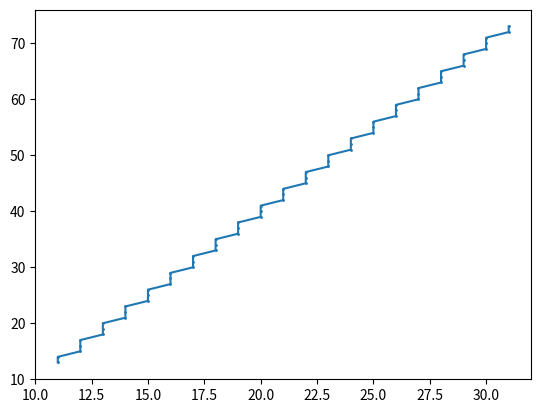

Reproduce this figure in Python.
from collections import namedtuple

from matplotlib import pyplot as plt

point = namedtuple("Point", 'x, y')
start = point(31, 73)
end = point(11, 13)


abs_x = abs(end.x - start.x)                        # Absolute difference
abs_y = abs(end.y - start.y)                        # Absolute difference

incX = 1 if end.x - start.x >= 0 else -1            # Increment of x
incY = 1 if end.y - start.y >= 0 else -1            # Increment of y

point_list = [start]                                # Storing the points

new_point = start

x = start.x
y = start.y

if abs_x >= abs_y:
    decision = 2 * abs_y - abs_x                    # Initializing the decision variable
    while new_point.x != end.x:                     # Main logic
        x += incX
        if decision > 0:
            y += incY
            decision -= 2 * abs_x
        decision += 2 * abs_y
        new_point = point(x, y)
        point_list.append(new_point)
else:
    decision = 2 * abs_x - abs_y                    # Initializing the decision variable
    while y != end.y:                               # Main logic
        y += incY
        if decision > 0:
            x += incX
            decision -= 2 * abs_y
        decision += 2 * abs_x
        new_point = point(x, y)
        point_list.append(new_point)

xco, yco = zip(*[(i.x, i.y) for i in point_list])
plt.plot(xco, yco, marker="o", markersize=1, markerfacecolor="green")
plt.show()
